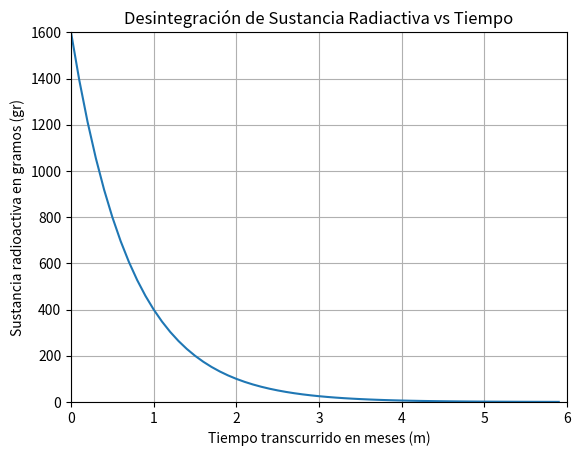

This figure's Python source:
import matplotlib.pyplot as plt
import numpy as np
x = np.arange(0, 6, 0.1) #comienzo de x, final de x, paso
y = 1600*0.25**x
plt.plot(x, y)
plt.axis([0, 6, 0, 1600]) #comienzo de x, final de x, comienzo de y, final de y
plt.xlabel("Tiempo transcurrido en meses (m)")
plt.ylabel("Sustancia radioactiva en gramos (gr)")
plt.title("Desintegración de Sustancia Radiactiva vs Tiempo")
plt.grid(True)
plt.show()

print("""
Una sustancia radiactiva se desintegra a medida que transcurre el tiempo. Esta
situacion se representa por la funcion exponencial R(x) = 1600 * 0,25 ** x donde
R(x) corresponde a la cantidad de sustancia radioactiva, en gramos, y la variable
x al tiempo transcurrido, en meses.

a) ¿Que títulos deberían tener los ejes?
Eje Horizontal x Tiempo transcurrido en meses (m)
Eje Vertical y Sustancia radioactiva en gramos (gr)

b) Interprete las coordenadas del punto A dado en el grafico.
En 2 meses se han desintegrado 1500gr de la sustancia radiactiva

c) Determine e interprete R(5).
R5 = 1.600 * 0,25 ** 5
""")
R5 = 1.600 * 0,25 ** 5
print(f"R5 = {R5}")

print("""
d) Si R(x) = 400, observado el grafico, estime el valor de x e interprete.
En 1 mes se han desintegrado 800gr de Sustancia Radiactiva

e) Escriba dominio contextualizado de la funcion
DC = !R
""")
